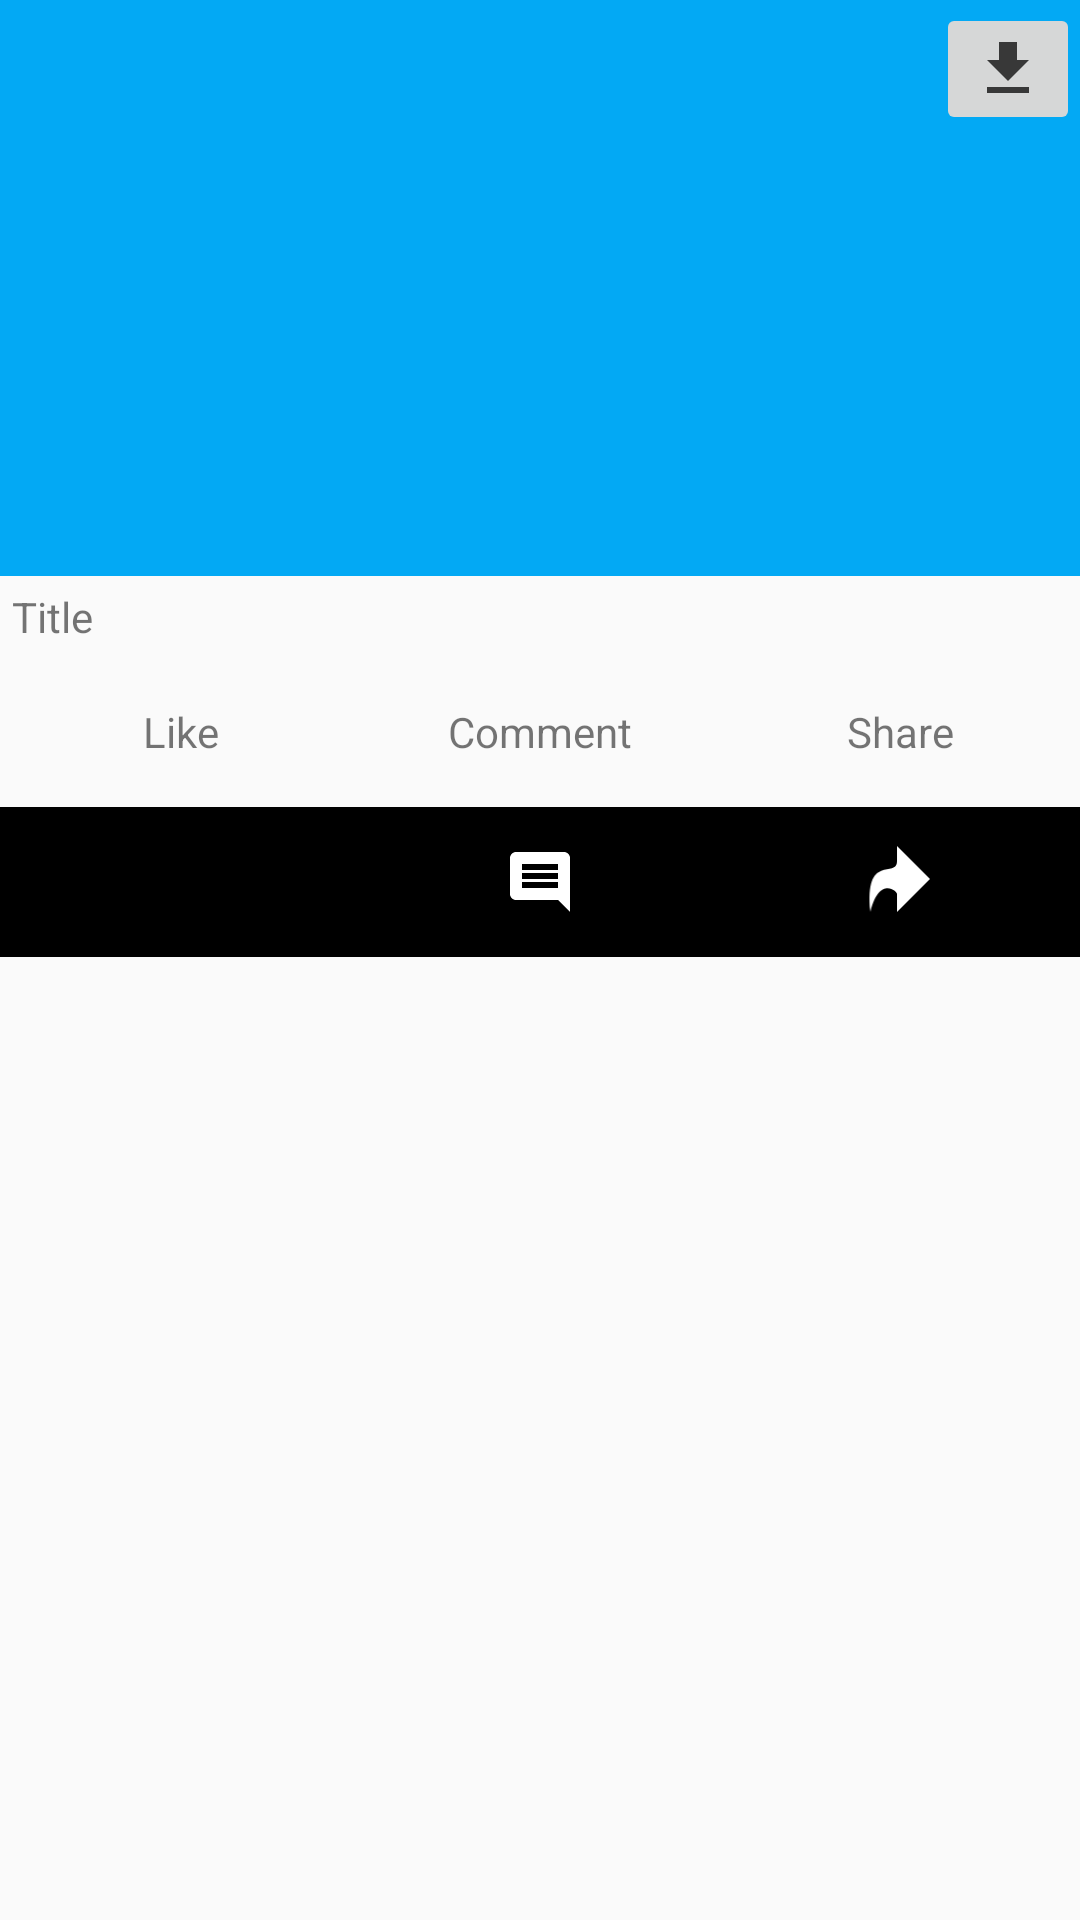

Produce the Android XML layout that renders to this screen, including the resource entries it uses.
<!-- AndroidManifest.xml: application theme AppTheme -->
<!-- res/layout/fragment_detail.xml -->
<?xml version="1.0" encoding="utf-8"?>

<layout xmlns:tools="http://schemas.android.com/tools">
    <androidx.coordinatorlayout.widget.CoordinatorLayout xmlns:android="http://schemas.android.com/apk/res/android"
        xmlns:app="http://schemas.android.com/apk/res-auto"
        android:layout_width="match_parent"
        android:layout_height="match_parent">

        <com.google.android.material.appbar.AppBarLayout
            android:id="@+id/appbar"
            android:layout_height="192dp"
            android:layout_width="match_parent">

            <com.google.android.material.appbar.CollapsingToolbarLayout
                android:layout_width="match_parent"
                android:layout_height="match_parent"
                app:layout_scrollFlags="scroll|enterAlways|enterAlwaysCollapsed"
                app:layout_scrollInterpolator="@android:anim/decelerate_interpolator"
                app:contentScrim="?attr/colorPrimary">

                <ImageView
                    android:id="@+id/parallaxImage"
                    android:layout_width="match_parent"
                    android:layout_height="match_parent"
                    android:src="@drawable/loading"
                    android:scaleType="centerCrop" />








                <ImageButton
                    android:layout_gravity="end"
                    android:id="@+id/downloadButton"
                    android:layout_width="wrap_content"
                    android:layout_height="wrap_content"
                    android:layout_marginTop="1dp"
                    app:srcCompat="@drawable/ic_file_download_black_24dp" />

            </com.google.android.material.appbar.CollapsingToolbarLayout>
        </com.google.android.material.appbar.AppBarLayout>

        <androidx.core.widget.NestedScrollView
            android:id="@+id/recentContainer"
            android:layout_width="match_parent"
            android:layout_height="match_parent"
            app:layout_behavior="com.google.android.material.appbar.AppBarLayout$ScrollingViewBehavior">
                <LinearLayout
                    android:layout_width="match_parent"
                    android:layout_height="match_parent"
                    android:orientation="vertical"
                    app:layout_constraintBottom_toBottomOf="parent"
                    app:layout_constraintEnd_toEndOf="parent"
                    app:layout_constraintStart_toStartOf="parent"
                    app:layout_constraintTop_toTopOf="parent">

                    <TextView
                        android:id="@+id/title"
                        android:layout_width="match_parent"
                        android:layout_height="wrap_content"
                        android:padding="4dp"
                        android:text="@string/title"
                        android:textAlignment="gravity"
                        app:layout_constraintEnd_toEndOf="parent"
                        app:layout_constraintStart_toStartOf="parent"
                        app:layout_constraintTop_toTopOf="parent" />

                    <LinearLayout
                        android:id="@+id/countContainer"
                        android:layout_width="match_parent"
                        android:layout_height="wrap_content"
                        android:orientation="horizontal"
                        android:weightSum="3"
                        app:layout_constraintEnd_toEndOf="parent"
                        app:layout_constraintStart_toStartOf="parent"
                        app:layout_constraintTop_toBottomOf="@+id/image">

                        <TextView
                            android:id="@+id/like"
                            android:layout_width="match_parent"
                            android:layout_height="@dimen/score_height"
                            android:layout_weight="1"
                            android:gravity="center_vertical"
                            android:text="@string/like"
                            android:textAlignment="center"
                            />

                        <TextView
                            android:id="@+id/comment"
                            android:layout_width="match_parent"
                            android:layout_height="@dimen/score_height"
                            android:layout_weight="1"
                            android:gravity="center_vertical"
                            android:text="@string/comment"
                            android:textAlignment="center"
                            />
                        <TextView
                            android:id="@+id/share"
                            android:layout_width="match_parent"
                            android:layout_height="@dimen/score_height"
                            android:layout_weight="1"
                            android:gravity="center_vertical"
                            android:text="@string/share"
                            android:textAlignment="center"
                            />

                    </LinearLayout>
                    <LinearLayout
                        android:id="@+id/actionsContainer"
                        android:layout_width="match_parent"
                        android:layout_height="wrap_content"
                        android:orientation="horizontal"
                        android:weightSum="3"
                        android:background="@color/black"
                        app:layout_constraintEnd_toEndOf="parent"
                        app:layout_constraintStart_toStartOf="parent"
                        app:layout_constraintTop_toBottomOf="@+id/countContainer">

                        <ImageButton
                            android:id="@+id/likeAction"
                            android:layout_width="match_parent"
                            android:layout_height="@dimen/score_height"
                            android:layout_weight="1"
                            android:background="@android:color/transparent"
                            android:src="@drawable/ic_like_white_24dp"
                            android:textColor="#FFFFFF" />

                        <ImageButton
                            android:id="@+id/commentAction"
                            android:layout_width="match_parent"
                            android:layout_height="@dimen/score_height"
                            android:layout_weight="1"
                            android:gravity="center_vertical"
                            android:background="@android:color/transparent"
                            android:src="@drawable/ic_insert_comment_white_24dp"
                            android:textAlignment="center"
                            android:textColor="#FFFFFF" />
                        <ImageButton
                            android:id="@+id/shareAction"
                            android:layout_width="match_parent"
                            android:layout_height="@dimen/score_height"
                            android:layout_weight="1"
                            android:rotationY="5033"
                            android:gravity="center_vertical"
                            android:background="@android:color/transparent"
                            android:src="@drawable/ic_reply_white_24dp"
                            android:textAlignment="center"
                            android:textColor="#FFFFFF" />

                    </LinearLayout>

                <androidx.recyclerview.widget.RecyclerView
                    android:orientation="vertical"
                    android:id="@+id/saved_posts"
                    tools:listitem="@layout/post_layout"
                    tools:itemCount="3"
                    app:layoutManager="androidx.recyclerview.widget.StaggeredGridLayoutManager"
                    app:spanCount="2"
                    android:layout_width="match_parent"
                    android:layout_height="match_parent">

                </androidx.recyclerview.widget.RecyclerView>
            </LinearLayout>
        </androidx.core.widget.NestedScrollView>


    </androidx.coordinatorlayout.widget.CoordinatorLayout>
</layout>
<!-- res/layout/post_layout.xml (included above) -->
<?xml version="1.0" encoding="utf-8"?>

<layout xmlns:android="http://schemas.android.com/apk/res/android"
    xmlns:app="http://schemas.android.com/apk/res-auto"
    xmlns:tools="http://schemas.android.com/tools">
<androidx.cardview.widget.CardView
    android:layout_width="match_parent"
    android:elevation="@dimen/card_elevation"
    app:cardCornerRadius="@dimen/card_radii"
    android:padding="@dimen/card_padding"
    android:layout_margin="@dimen/card_margin"
    android:layout_height="wrap_content">
    <androidx.constraintlayout.widget.ConstraintLayout
        android:layout_width="match_parent"
        android:layout_height="match_parent"
        app:layout_constraintBottom_toBottomOf="parent"
        app:layout_constraintEnd_toEndOf="parent"
        app:layout_constraintStart_toStartOf="parent"
        app:layout_constraintTop_toTopOf="parent" >

        <ImageView
            android:id="@+id/image"
            android:layout_width="match_parent"
            android:layout_height="wrap_content"
            android:scaleType="fitCenter"
            android:transitionName="@string/detailTransition"
            android:src="@drawable/loading"
            app:layout_constraintEnd_toEndOf="parent"
            app:layout_constraintStart_toStartOf="parent"
            app:layout_constraintTop_toBottomOf="@id/title"
            tools:srcCompat="@drawable/loading" />

        <LinearLayout
            android:id="@+id/countContainer"
            android:layout_width="match_parent"
            android:layout_height="wrap_content"
            android:orientation="horizontal"
            android:weightSum="3"
            app:layout_constraintEnd_toEndOf="parent"
            app:layout_constraintStart_toStartOf="parent"
            app:layout_constraintTop_toBottomOf="@+id/image">

            <TextView
                android:id="@+id/like"
                android:layout_width="match_parent"
                android:layout_height="@dimen/score_height"
                android:layout_weight="1"
                android:gravity="center_vertical"
                android:text="@string/like"
                android:textAlignment="center"
                />

            <TextView
                android:id="@+id/comment"
                android:layout_width="match_parent"
                android:layout_height="@dimen/score_height"
                android:layout_weight="1"
                android:gravity="center_vertical"
                android:text="@string/comment"
                android:textAlignment="center"
                />
            <TextView
                android:id="@+id/share"
                android:layout_width="match_parent"
                android:layout_height="@dimen/score_height"
                android:layout_weight="1"
                android:gravity="center_vertical"
                android:text="@string/share"
                android:textAlignment="center"
                 />

        </LinearLayout>
        <LinearLayout
            android:id="@+id/actionsContainer"
            android:layout_width="match_parent"
            android:layout_height="wrap_content"
            android:orientation="horizontal"
            android:weightSum="3"
            android:background="@color/black"
            app:layout_constraintEnd_toEndOf="parent"
            app:layout_constraintStart_toStartOf="parent"
            app:layout_constraintTop_toBottomOf="@+id/countContainer">

            <ImageButton
                android:id="@+id/likeAction"
                android:layout_width="match_parent"
                android:layout_height="@dimen/score_height"
                android:layout_weight="1"
                android:background="@android:color/transparent"
                android:src="@drawable/ic_like_white_24dp"
                android:textColor="#FFFFFF" />

            <ImageButton
                android:id="@+id/commentAction"
                android:layout_width="match_parent"
                android:layout_height="@dimen/score_height"
                android:layout_weight="1"
                android:gravity="center_vertical"
                android:background="@android:color/transparent"
                android:src="@drawable/ic_insert_comment_white_24dp"
                android:textAlignment="center"
                android:textColor="#FFFFFF" />
            <ImageButton
                android:id="@+id/shareAction"
                android:layout_width="match_parent"
                android:layout_height="@dimen/score_height"
                android:layout_weight="1"
                android:rotationY="5033"
                android:gravity="center_vertical"
                android:background="@android:color/transparent"
                android:src="@drawable/ic_reply_white_24dp"
                android:textAlignment="center"
                android:textColor="#FFFFFF" />

        </LinearLayout>
        <TextView
            android:id="@+id/title"
            android:layout_width="match_parent"
            android:layout_height="wrap_content"
            android:ellipsize="end"
            android:maxLines="2"
            android:text="@string/title"
            android:padding="4dp"
            android:textStyle="bold"
            app:layout_constraintTop_toTopOf="parent"
            app:layout_constraintEnd_toEndOf="parent"
            app:layout_constraintStart_toStartOf="parent" />

        <ImageButton
            android:id="@+id/downloadButton"
            android:layout_width="wrap_content"
            android:layout_height="wrap_content"
            app:layout_constraintEnd_toEndOf="@id/image"
            app:layout_constraintTop_toTopOf="@id/image"
            app:srcCompat="@drawable/ic_file_download_black_24dp" />
    </androidx.constraintlayout.widget.ConstraintLayout>
</androidx.cardview.widget.CardView>
</layout>
<!-- resources referenced by this layout -->
<resources>
  <color name="black">#000000</color>
  <dimen name="card_elevation">5dp</dimen>
  <dimen name="card_margin">5dp</dimen>
  <dimen name="card_padding">2dp</dimen>
  <dimen name="card_radii">5dp</dimen>
  <dimen name="score_height">50dp</dimen>
  <!-- drawable ic_file_download_black_24dp (drawable) -->
  <vector android:alpha="0.74" android:height="24dp"
      android:viewportHeight="24.0" android:viewportWidth="24.0"
      android:width="24dp" xmlns:android="http://schemas.android.com/apk/res/android">
      <path android:fillColor="#FF000000" android:pathData="M19,9h-4V3H9v6H5l7,7 7,-7zM5,18v2h14v-2H5z"/>
  </vector>
  <!-- drawable ic_insert_comment_white_24dp (drawable) -->
  <vector android:height="24dp"
      android:tint="#FFFFFF" android:viewportHeight="24.0"
      android:viewportWidth="24.0" android:width="24dp" xmlns:android="http://schemas.android.com/apk/res/android">
      <path android:fillColor="#FF000000" android:pathData="M20,2L4,2c-1.1,0 -2,0.9 -2,2v12c0,1.1 0.9,2 2,2h14l4,4L22,4c0,-1.1 -0.9,-2 -2,-2zM18,14L6,14v-2h12v2zM18,11L6,11L6,9h12v2zM18,8L6,8L6,6h12v2z"/>
  </vector>
  <!-- drawable ic_reply_white_24dp (drawable) -->
  <vector android:height="24dp"
          android:tint="#FFFFFF"
      android:viewportHeight="24.0" android:viewportWidth="24.0"
      android:width="24dp" xmlns:android="http://schemas.android.com/apk/res/android">
  
  
  
          <path android:fillColor="@color/white"
              android:pathData="
          M 11,0 L 11,5 M 11,22 22,11 11,0
          M 2,22 C 0,2 11,11 11,5
           L 11,16
          C 11,15 5,10 2,22
      "/>
  
  
  
  
  
  
  
  
  
  
  
  
  </vector>
  <string name="comment">Comment</string>
  <string name="detailTransition">detail_transition</string>
  <string name="like">Like</string>
  <string name="share">Share</string>
  <string name="title">Title</string>
  <style name="AppTheme" parent="Theme.AppCompat.Light.DarkActionBar">
          
          <item name="colorPrimary">@color/colorPrimary</item>
          <item name="colorPrimaryDark">@color/colorPrimaryDark</item>
          <item name="colorAccent">@color/colorAccent</item>
          <item name="android:windowContentTransitions">true</item>
  
      </style>
  <color name="white">#ffffff</color>
  <color name="colorPrimary">#03A9F4</color>
  <color name="colorPrimaryDark">#00BCD4</color>
  <color name="colorAccent">#2196F3</color>
</resources>
